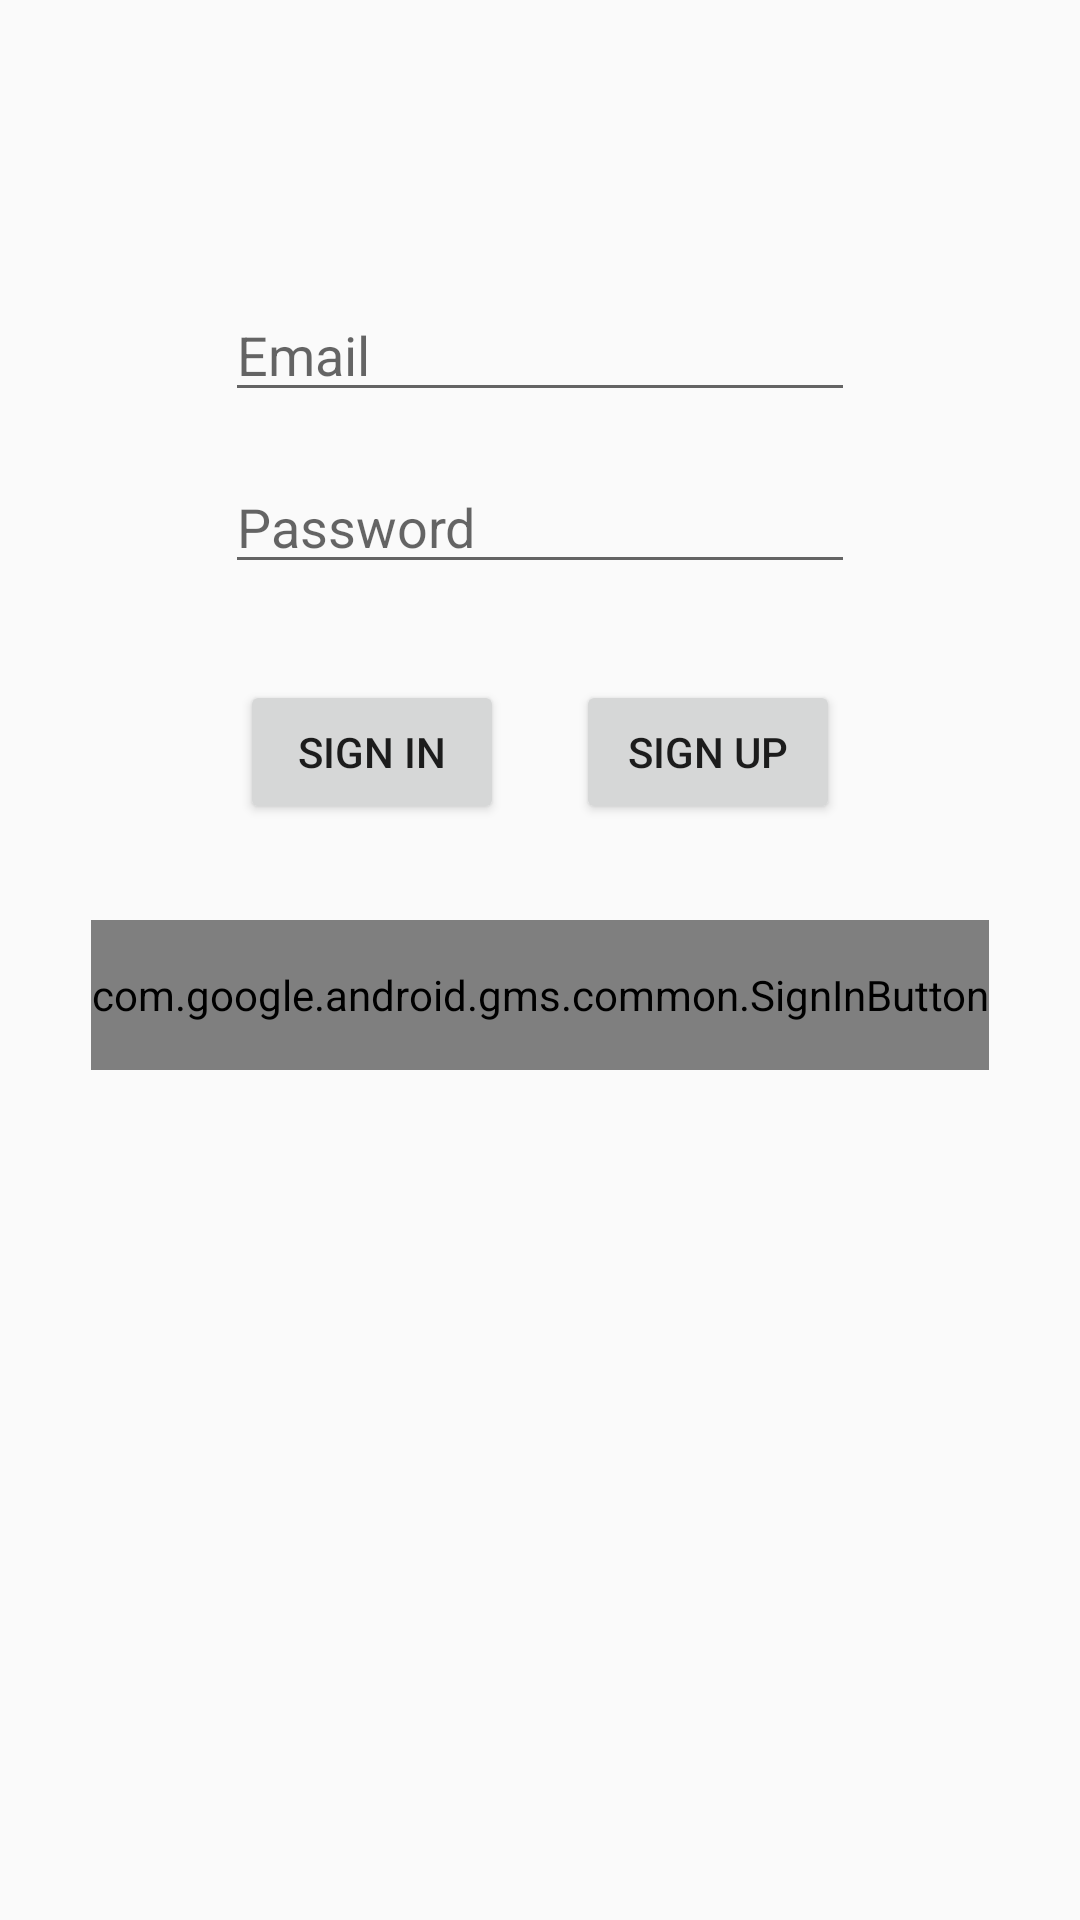

Reconstruct the res/layout file that produces this screen, plus the resources it refers to.
<!-- AndroidManifest.xml: application theme AppTheme -->
<!-- res/layout/activity_signin.xml -->
<?xml version="1.0" encoding="utf-8"?>
<android.support.constraint.ConstraintLayout
    xmlns:android="http://schemas.android.com/apk/res/android"
    xmlns:app="http://schemas.android.com/apk/res-auto"
    xmlns:tools="http://schemas.android.com/tools"
    android:layout_width="match_parent"
    android:layout_height="match_parent">

    <EditText
        android:id="@+id/login_email"
        android:layout_width="wrap_content"
        android:layout_height="wrap_content"
        android:layout_marginStart="8dp"
        android:layout_marginTop="96dp"
        android:layout_marginEnd="8dp"
        android:ems="10"
        android:hint="Email"
        android:inputType="textEmailAddress"
        app:layout_constraintEnd_toEndOf="parent"
        app:layout_constraintStart_toStartOf="parent"
        app:layout_constraintTop_toTopOf="parent" />

    <EditText
        android:id="@+id/login_password"
        android:layout_width="wrap_content"
        android:layout_height="wrap_content"
        android:layout_marginTop="16dp"
        android:ems="10"
        android:hint="Password"
        android:inputType="textPassword"
        app:layout_constraintEnd_toEndOf="parent"
        app:layout_constraintStart_toStartOf="parent"
        app:layout_constraintTop_toBottomOf="@+id/login_email" />

    <com.google.android.gms.common.SignInButton
        android:id="@+id/google_login"
        android:layout_width="wrap_content"
        android:layout_height="50sp"
        android:layout_marginTop="32dp"
        app:layout_constraintEnd_toEndOf="parent"
        app:layout_constraintStart_toStartOf="parent"
        app:layout_constraintTop_toBottomOf="@+id/btn_login" />

    <Button
        android:id="@+id/btn_login"
        android:layout_width="wrap_content"
        android:layout_height="wrap_content"
        android:layout_marginStart="80dp"
        android:layout_marginTop="32dp"
        android:text="SIGN IN"
        app:layout_constraintStart_toStartOf="parent"
        app:layout_constraintTop_toBottomOf="@+id/login_password" />

    <Button
        android:id="@+id/btn_signup"
        android:layout_width="wrap_content"
        android:layout_height="wrap_content"
        android:layout_marginEnd="80dp"
        android:text="SIGN UP"
        app:layout_constraintBottom_toBottomOf="@+id/btn_login"
        app:layout_constraintEnd_toEndOf="parent"
        app:layout_constraintTop_toTopOf="@+id/btn_login" />

</android.support.constraint.ConstraintLayout>
<!-- resources referenced by this layout -->
<resources>
  <style name="AppTheme" parent="Theme.AppCompat.Light.NoActionBar">
          <item name="bottomSheetDialogTheme">@style/AppBottomSheetDialogTheme</item>
      </style>
  <style name="AppBottomSheetDialogTheme" parent="Theme.Design.Light.BottomSheetDialog">
          <item name="bottomSheetStyle">@style/AppModalStyle</item>
      </style>
  <style name="AppModalStyle" parent="Widget.Design.BottomSheet.Modal">
          <item name="android:background">@drawable/shape_calendar_round_top</item>
      </style>
  <!-- drawable shape_calendar_round_top (drawable) -->
  <?xml version="1.0" encoding="utf-8"?>
  <shape xmlns:android="http://schemas.android.com/apk/res/android"
      android:shape="rectangle">
      <stroke
          android:color="@color/white"
          android:width="4dp"/>
      <padding
          android:left="5dp"
          android:right="5dp"
          android:top="5dp" />
      <corners
          android:topLeftRadius="12dp"
          android:topRightRadius="12dp" />
      <solid android:color="@color/white" />
  </shape>
  <color name="white">#FFFFFF</color>
</resources>
